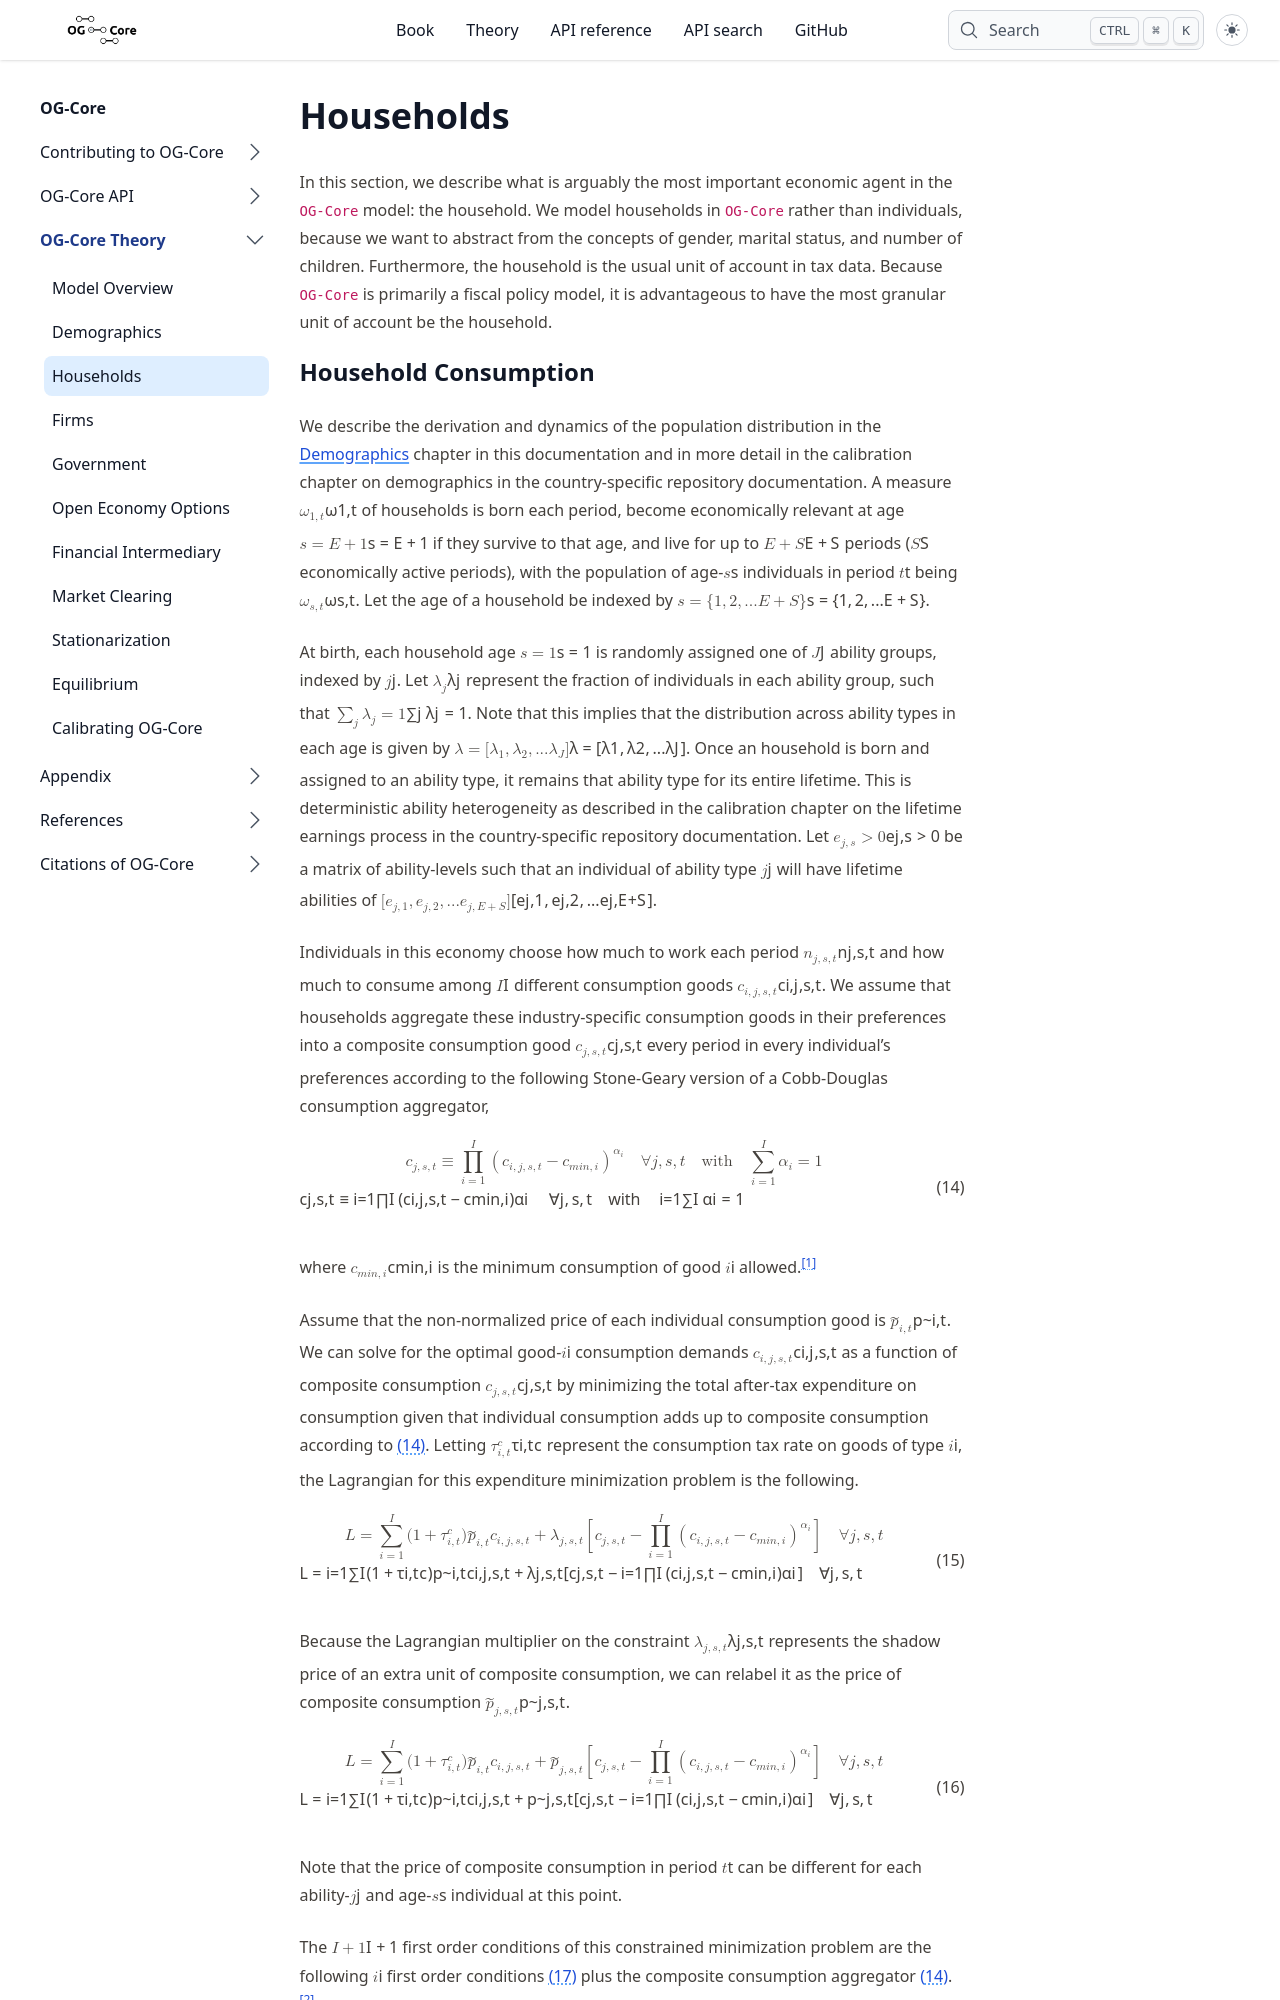

repository: PSLmodels/OG-Core · page: content/theory/households/index.html · generator: sphinx

---
jupytext:
  formats: md:myst
  text_representation:
    extension: .md
    format_name: myst
kernelspec:
  display_name: Python 3
  language: python
  name: python3
---


(Chap_House)=
# Households

In this section, we describe what is arguably the most important economic agent in the `OG-Core` model: the household. We model households in `OG-Core` rather than individuals, because we want to abstract from the concepts of gender, marital status, and number of children. Furthermore, the household is the usual unit of account in tax data. Because `OG-Core` is primarily a fiscal policy model, it is advantageous to have the most granular unit of account be the household.

<!-- This last sentence will not be true once we start carefully modeling government benefit programs, which focus on individual members of the household. -->

(SecHH_Cons)=
